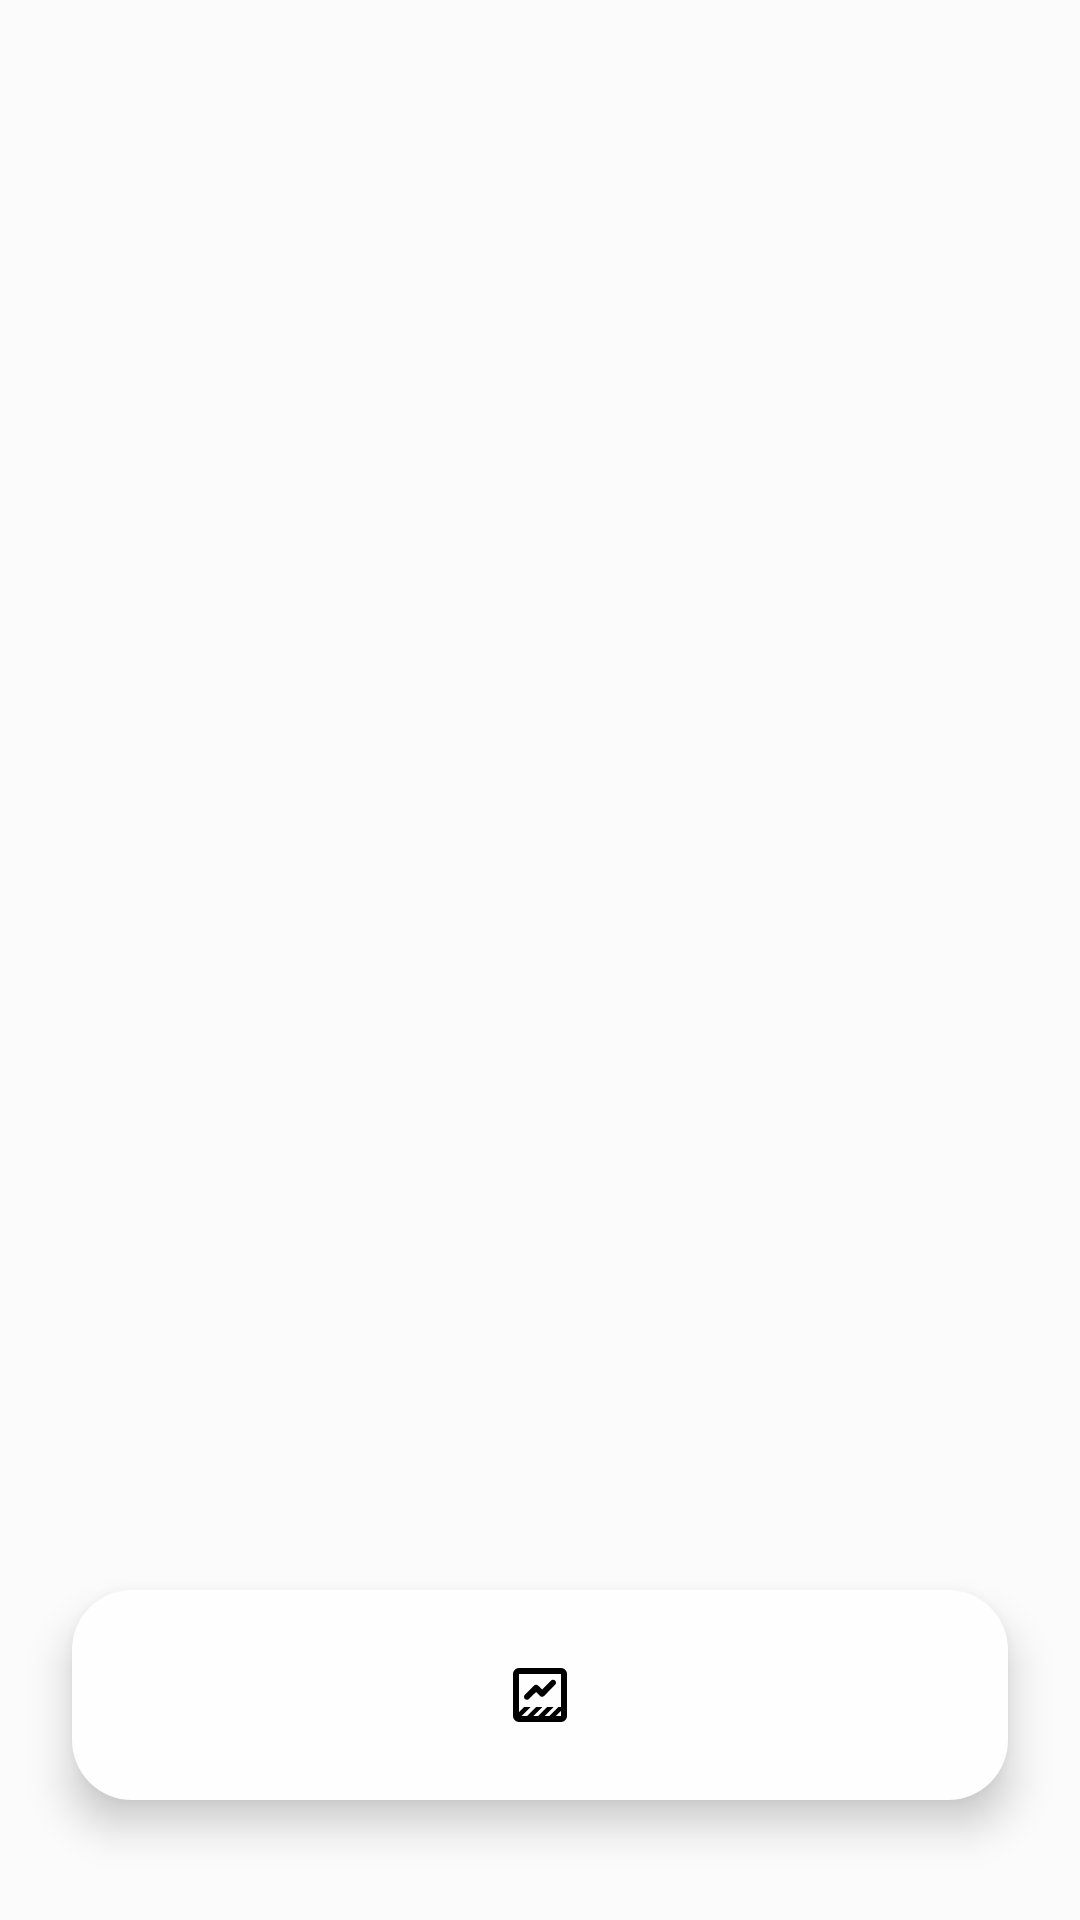

Produce the Android XML layout that renders to this screen, including the resource entries it uses.
<!-- AndroidManifest.xml: application theme Theme.BomNadador -->
<!-- res/layout/activity_main.xml -->
<?xml version="1.0" encoding="utf-8"?>
<androidx.constraintlayout.widget.ConstraintLayout xmlns:android="http://schemas.android.com/apk/res/android"
    xmlns:app="http://schemas.android.com/apk/res-auto"
    xmlns:tools="http://schemas.android.com/tools"
    android:id="@+id/main"
    android:layout_width="match_parent"
    android:layout_height="match_parent"
    android:background="@color/bk"
    tools:context=".APP.MainActivity">

    <FrameLayout
        android:id="@+id/container"
        android:layout_width="match_parent"
        android:layout_height="match_parent"
        app:layout_constraintBottom_toBottomOf="parent"
        app:layout_constraintEnd_toEndOf="parent"
        app:layout_constraintStart_toStartOf="parent"
        app:layout_constraintTop_toTopOf="parent" />

    <androidx.coordinatorlayout.widget.CoordinatorLayout
        android:layout_width="match_parent"
        android:layout_height="wrap_content"
        app:layout_constraintBottom_toBottomOf="parent"
        android:layout_marginBottom="16dp"
        app:layout_constraintEnd_toEndOf="parent"
        app:layout_constraintStart_toStartOf="parent">

        <com.google.android.material.bottomnavigation.BottomNavigationView
            android:layout_width="match_parent"
            android:layout_height="70dp"
            android:background="@drawable/nav_bk"
            android:layout_margin="24dp"
            android:padding="4dp">

            <LinearLayout
                android:layout_width="match_parent"
                android:layout_height="match_parent"
                android:orientation="horizontal">

                <androidx.constraintlayout.widget.ConstraintLayout
                    android:id="@+id/navHome"
                    android:layout_width="0dp"
                    android:layout_height="match_parent"
                    android:layout_weight="0.25">

                    <ImageView
                        android:id="@+id/imgNavBar"
                        android:layout_width="wrap_content"
                        android:layout_height="wrap_content"
                        app:layout_constraintBottom_toBottomOf="parent"
                        app:layout_constraintEnd_toEndOf="parent"
                        app:layout_constraintStart_toStartOf="parent"
                        app:layout_constraintTop_toTopOf="parent"
                        android:src="@drawable/ic_home"/>
                </androidx.constraintlayout.widget.ConstraintLayout>

                <androidx.constraintlayout.widget.ConstraintLayout
                    android:id="@+id/navStatistics"
                    android:layout_width="0dp"
                    android:layout_height="match_parent"
                    android:layout_weight="0.25">

                    <ImageView
                        android:id="@+id/imgNavBar2"
                        android:layout_width="wrap_content"
                        android:layout_height="wrap_content"
                        app:layout_constraintBottom_toBottomOf="parent"
                        app:layout_constraintEnd_toEndOf="parent"
                        app:layout_constraintStart_toStartOf="parent"
                        app:layout_constraintTop_toTopOf="parent"
                        android:src="@drawable/ic_statistics" />
                </androidx.constraintlayout.widget.ConstraintLayout>

                <androidx.constraintlayout.widget.ConstraintLayout
                    android:id="@+id/navConfig"
                    android:layout_width="0dp"
                    android:layout_height="match_parent"
                    android:layout_weight="0.25">

                    <ImageView
                        android:id="@+id/imgNavBar3"
                        android:layout_width="wrap_content"
                        android:layout_height="wrap_content"
                        app:layout_constraintBottom_toBottomOf="parent"
                        app:layout_constraintEnd_toEndOf="parent"
                        app:layout_constraintStart_toStartOf="parent"
                        app:layout_constraintTop_toTopOf="parent"
                        android:src="@drawable/ic_settings" />
                </androidx.constraintlayout.widget.ConstraintLayout>
            </LinearLayout>
        </com.google.android.material.bottomnavigation.BottomNavigationView>
    </androidx.coordinatorlayout.widget.CoordinatorLayout>

</androidx.constraintlayout.widget.ConstraintLayout>
<!-- resources referenced by this layout -->
<resources>
  <color name="bk">#fafbfa</color>
  <!-- drawable ic_statistics (drawable) -->
  <vector xmlns:android="http://schemas.android.com/apk/res/android" android:height="24dp" android:tint="#000000" android:viewportHeight="960" android:viewportWidth="960" android:width="24dp">
        
      <path android:fillColor="@android:color/white" android:pathData="M200,840Q167,840 143.5,816.5Q120,793 120,760L120,200Q120,167 143.5,143.5Q167,120 200,120L760,120Q793,120 816.5,143.5Q840,167 840,200L840,760Q840,793 816.5,816.5Q793,840 760,840L200,840ZM691,760L760,760Q760,760 760,760Q760,760 760,760L760,691L691,760ZM234,760L307,760L427,640L512,640L392,760L456,760L576,640L661,640L541,760L606,760L726,640L760,640L760,200Q760,200 760,200Q760,200 760,200L200,200Q200,200 200,200Q200,200 200,200L200,709L269,640L354,640L234,760ZM427,440L334,532Q323,543 306.5,543.5Q290,544 278,532Q267,521 267,504Q267,487 278,476L399,355Q411,343 427,343Q443,343 455,355L507,407L626,288Q637,277 653.5,276.5Q670,276 682,288Q693,299 693,316Q693,333 682,344L535,492Q523,504 507,504Q491,504 479,492L427,440ZM200,760L200,200Q200,200 200,200Q200,200 200,200L200,200Q200,200 200,200Q200,200 200,200L200,760Q200,760 200,760Q200,760 200,760L200,760Q200,760 200,760Q200,760 200,760Z"/>
      
  </vector>
  <!-- drawable nav_bk (drawable) -->
  <?xml version="1.0" encoding="utf-8"?>
  <selector xmlns:android="http://schemas.android.com/apk/res/android">
      <item>
          <shape android:shape="rectangle">
              <solid android:color="@color/bk_white" />
              <corners android:radius="20dp" />
          </shape>
      </item>
  </selector>
  <style name="Theme.BomNadador" parent="Base.Theme.BomNadador" />
  <color name="bk_white">#fffefe</color>
  <style name="Base.Theme.BomNadador" parent="Theme.AppCompat.Light.NoActionBar">
          
          
      </style>
</resources>
